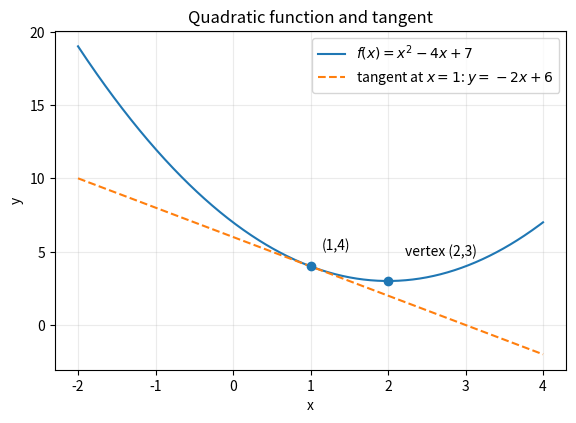
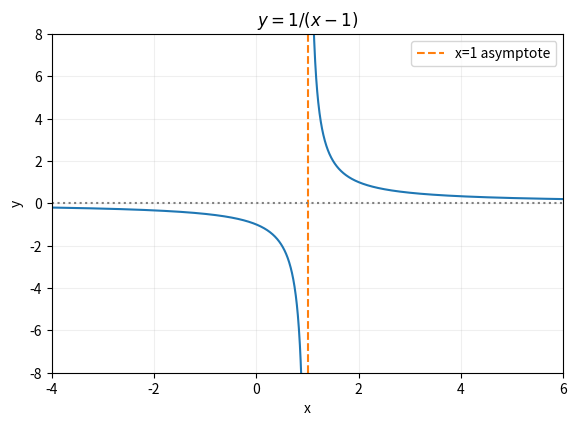
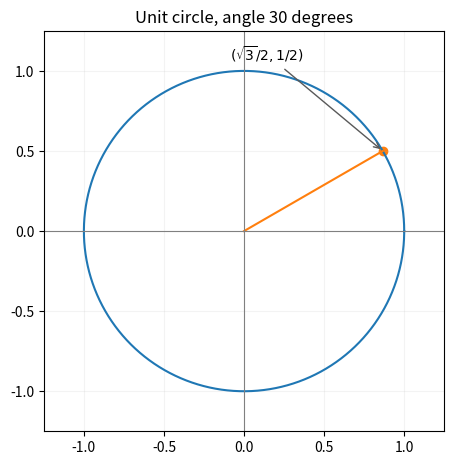
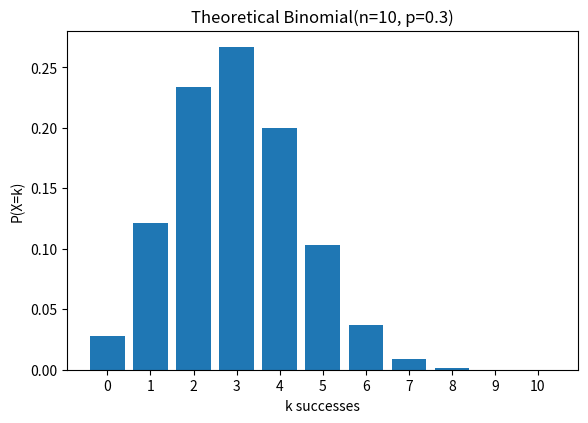

These charts were generated, in order, by the following Python code:
"""Reproducible math plots; use --out PATH. Matplotlib backend: Agg."""
import argparse
from pathlib import Path
import numpy as np
import matplotlib
matplotlib.use('Agg')
import matplotlib.pyplot as plt
from math import comb

def save(fig, out, name):
    fig.savefig(out / (name+'.pdf'), bbox_inches='tight')
    fig.savefig(out / (name+'.png'), dpi=180, bbox_inches='tight')
    plt.close(fig)

def main(out):
    out.mkdir(parents=True, exist_ok=True)
    # Exact parabola and derivative-based tangent at x=1.
    x=np.linspace(-2,4,600); f=x*x-4*x+7
    fig,ax=plt.subplots(figsize=(6.6,4.4))
    ax.plot(x,f,label=r'$f(x)=x^2-4x+7$')
    # f'(x)=2x-4, so at x=1 the tangent is y=-2x+6.
    assert 1**2 - 4*1 + 7 == -2*1 + 6
    ax.plot(x,-2*x+6,'--',label=r'tangent at $x=1$: $y=-2x+6$')
    ax.scatter([1,2],[4,3],zorder=5)
    ax.annotate('(1,4)',(1,4),xytext=(8,12),textcoords='offset points')
    ax.annotate('vertex (2,3)',(2,3),xytext=(12,18),textcoords='offset points')
    ax.set(xlabel='x',ylabel='y',title='Quadratic function and tangent');ax.grid(alpha=.25);ax.legend();save(fig,out,'parabola_tangent')
    # Rational function split around x=1; no false connecting line.
    fig,ax=plt.subplots(figsize=(6.6,4.4))
    for a,b in [(-4,.98),(1.02,6)]:
        xx=np.linspace(a,b,1000);ax.plot(xx,1/(xx-1),color='C0')
    ax.axvline(1,color='C1',linestyle='--',label='x=1 asymptote')
    ax.axhline(0,color='gray',linestyle=':');ax.set(xlim=(-4,6),ylim=(-8,8),xlabel='x',ylabel='y',title=r'$y=1/(x-1)$');ax.legend();ax.grid(alpha=.2);save(fig,out,'rational_asymptote')
    # Unit circle exact geometry.
    theta=np.linspace(0,2*np.pi,500);a=np.pi/6
    fig,ax=plt.subplots(figsize=(5.2,5.2));ax.plot(np.cos(theta),np.sin(theta));ax.plot([0,np.cos(a)],[0,np.sin(a)],'C1-');ax.scatter([np.cos(a)],[np.sin(a)],color='C1');ax.annotate(r'$(\sqrt{3}/2,1/2)$',xy=(np.cos(a),np.sin(a)),xytext=(-110,65),textcoords='offset points',arrowprops={'arrowstyle':'->','color':'0.35'});ax.axhline(0,color='gray',lw=.8);ax.axvline(0,color='gray',lw=.8);ax.set(aspect='equal',xlim=(-1.25,1.25),ylim=(-1.25,1.25),title='Unit circle, angle 30 degrees');ax.grid(alpha=.15);save(fig,out,'unit_circle')
    # Binomial PMF, explicitly a theoretical model, not observed data.
    n,p=10,.3;k=np.arange(n+1);pmf=np.array([comb(n,int(i))*p**i*(1-p)**(n-i) for i in k]);assert abs(pmf.sum()-1)<1e-12
    fig,ax=plt.subplots(figsize=(6.6,4.4));ax.bar(k,pmf);ax.set(xlabel='k successes',ylabel='P(X=k)',title='Theoretical Binomial(n=10, p=0.3)');ax.set_xticks(k);save(fig,out,'binomial_pmf')
    print(f'Generated four plots (PDF and PNG) in {out}')

if __name__=='__main__':
    parser=argparse.ArgumentParser();parser.add_argument('--out',type=Path,default=Path('examples/figures'));args=parser.parse_args();main(args.out)
